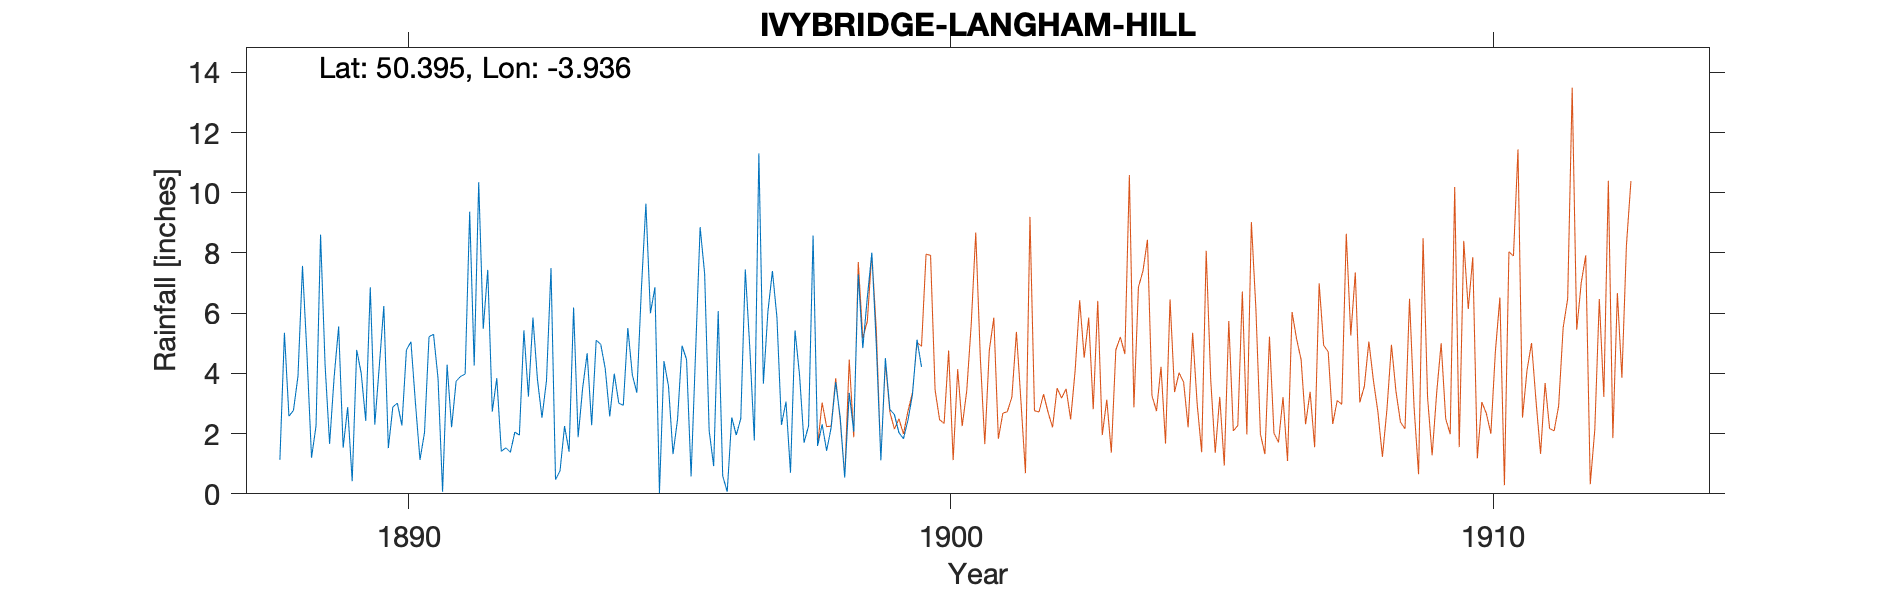

The data file committed next to this chart (first rows):
IVYBRIDGE-LANGHAM-HILL, , , , , , , , , , , , , , , , , , , , 
Grid ref, SX625568, Long, -3.936, Lat, 50.4, Elevation, 400, ft, , , , , , , , , , , , 
Station no, RR1595, , , , , , , , , , , , , , , , , , , 
, 1880, 1881, 1882, 1883, 1884, 1885, 1886, 1887, 1888, 1889, 1890, 1891, 1892, 1893, 1894, 1895, 1896, 1897, 1898, 1899
January, , , , , , , , , , 1.66, 6.24, 3.83, 2.73, 3.76, 4.97, 6.86, 2.1, 3.66, 1.59, 8.01
February, , , , , , , , , 1.13, 3.87, 1.52, 0.07, 3.84, 7.5, 4.16, 0.03, 0.92, 6.05, 2.31, 4.92
March, , , , , , , , , 5.35, 5.56, 2.89, 4.29, 1.41, 0.47, 2.57, 4.41, 6.07, 7.4, 1.43, 1.11
April, , , , , , , , , 2.58, 1.53, 3.01, 2.21, 1.53, 0.77, 3.99, 3.58, 0.59, 5.86, 2.2, 4.51
May, , , , , , , , , 2.77, 2.88, 2.27, 3.74, 1.38, 2.25, 3.01, 1.32, 0.07, 2.29, 3.71, 2.8
June, , , , , , , , , 3.91, 0.42, 4.78, 3.9, 2.05, 1.4, 2.94, 2.47, 2.54, 3.06, 2.55, 2.63
July, , , , , , , , , 7.57, 4.78, 5.05, 3.98, 1.95, 6.19, 5.51, 4.92, 1.95, 0.7, 0.54, 2.03
August, , , , , , , , , 4.6, 4, 3.01, 9.37, 5.43, 1.88, 3.95, 4.46, 2.5, 5.43, 3.35, 1.83
September, , , , , , , , , 1.2, 2.42, 1.13, 4.26, 3.23, 3.51, 3.36, 0.58, 7.45, 3.95, 2.06, 2.45
October, , , , , , , , , 2.26, 6.86, 2.03, 10.35, 5.85, 4.67, 6.79, 4.72, 4.83, 1.7, 7.29, 3.3
November, , , , , , , , , 8.61, 2.3, 5.22, 5.48, 3.8, 2.28, 9.64, 8.86, 1.77, 2.26, 4.84, 5.12
December, , , , , , , , , 4.28, 4.24, 5.3, 7.44, 2.53, 5.1, 6, 7.31, 11.31, 8.58, 6.52, 4.21
Total, , , , , , , , , , 40.52, 42.45, 58.92, 35.73, 39.78, 56.89, 49.52, 42.1, 50.94, 38.39, 42.92
